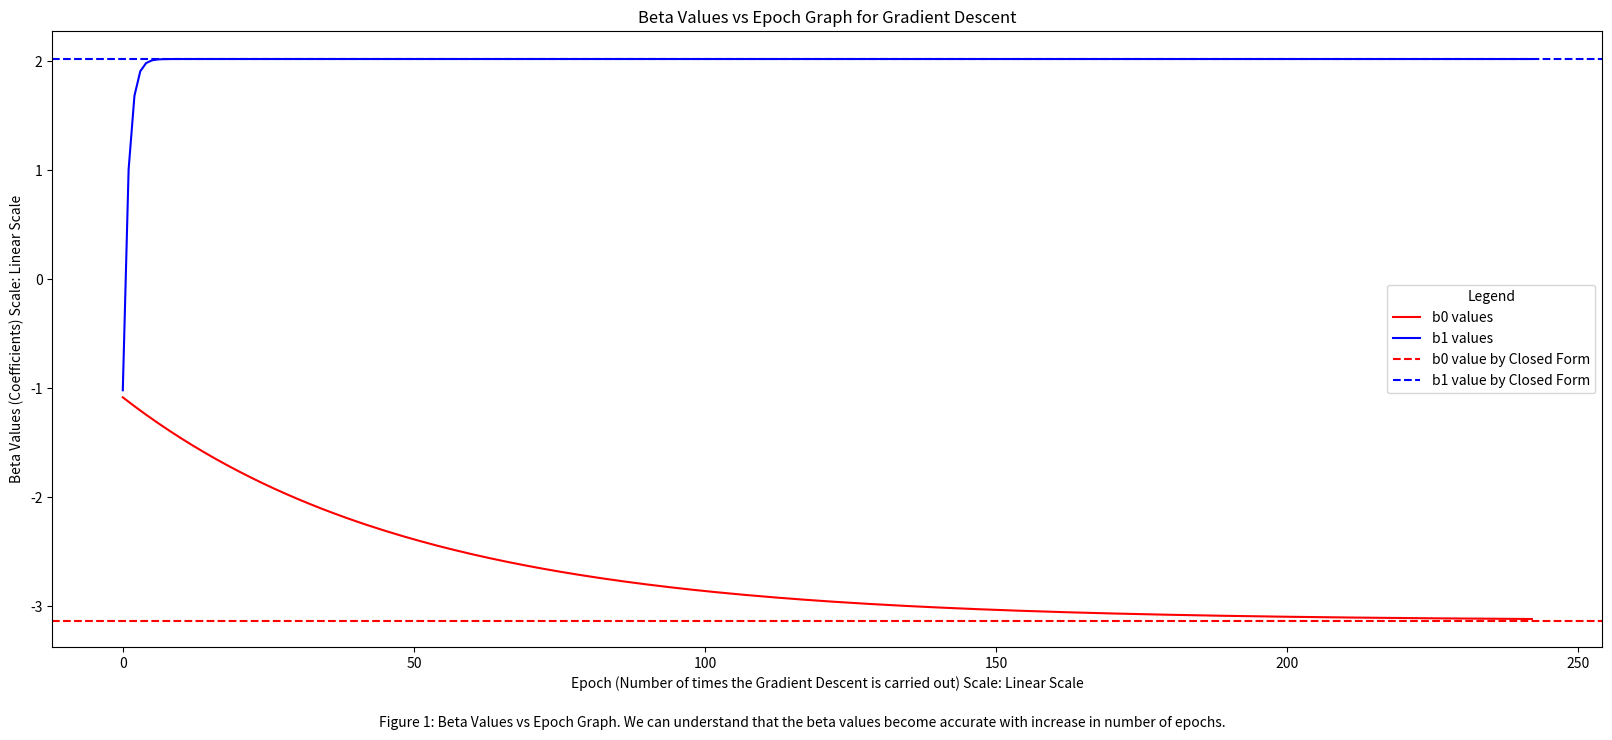

The matplotlib source for this figure:
# Program to visualize the working of gradient descent algorithm

# importing libraries
import numpy as np # for mathematical calculations
import matplotlib.pyplot as plt # for plotting the graphs
import random # for generating random numbers

# function to generate y values with respect to x values
def yfunction(x): 
    return 2*x - 3 + np.random.normal(0, 5) # y values function

# function to calculate polynomial coefficients for closed form
def coeff(X, Y, deg):
    # Vandermonde matrix - Adding a column of ones to the input matrix
    X_mat = np.vander(X, deg + 1, increasing=True)     
    # Transpose of the Vandermonde matrix
    XT = X_mat.T     
    # Multiplying the transpose of the Vandermonde matrix with the Vandermonde matrix
    XTX = np.matmul(XT, X_mat)    
    # Multiplying the transpose of the Vandermonde matrix with the output matrix
    XTY = np.matmul(XT, Y)     
    # Inverse of the matrix obtained by multiplying the transpose of the Vandermonde matrix with the Vandermonde matrix
    XTX_inv = np.linalg.inv(XTX)     
    # Multiplying the inverse of the matrix obtained by multiplying the transpose of the Vandermonde matrix with the Vandermonde matrix with the matrix obtained by multiplying the transpose of the Vandermonde matrix with the output matrix
    b = np.matmul(XTX_inv, XTY) 
    return b

# function for calculating the mean square error
def mse(y, ycap):
    # squared difference between actual and predicted values and taking the mean
    return np.mean((y - ycap)**2)

def main():
    # creating datasets
    x = np.arange(-10, 10, 0.01) # x values
    y = np.vectorize(yfunction)(x) # y values
  
    # define degree of the polynomial
    degree = 1
    # obtaining beta values using closed form to compare
    eb0, eb1 = coeff(x, y, 1) # b0 and b1 values by closed form
    yclosed = eb0 + eb1*x # predicted values using closed form
    errorclosed = mse(y, yclosed) # error using closed form
    # gradient descent processing
    ib0 = np.random.normal(0, 1) #initial selecting b0 value randomly
    ib1 = np.random.normal(0, 1) #initial selecting b1 value randomly

    ierror = mse(y, ib0 + ib1*x) # initial error
    lr = 0.01 # learning rate - also called by the name eta

    error = ierror # initialising error
    b0 = ib0 # initialising b0
    b1 = ib1 # initialising b1
    epoch = 0 # initialising epoch
    epochlst = [0] # list to store epoch values
    errorlst = [ierror] # list to store error values
    b0lst = [b0] # list to store b0 values
    b1lst = [b1] # list to store b1 values
    flag = True # flag to check the convergence
    while flag: # loop until convergence
        # calculating the predicted values using the initial values of b0 and b1
        ycap = b0 + b1*x
        
        # calculating the gradient of the error with respect to b0 and b1
        grad0 = -2*np.mean((y - ycap)) #differentiating the error with respect to b0
        grad1 = -2*np.mean((y - ycap)*x) #differentiating the error with respect to b1
        
        # updating the values of b0 and b1
        b0 = b0 - lr*grad0
        b1 = b1 - lr*grad1
        
        # calculating the new error using the updated values of b0 and b1
        nerror = mse(y, b0 + b1*x)
        
        # incrementing the epoch
        epoch += 1 
        
        # appending the epoch value to the list
        epochlst.append(epoch) 
        # appending the error value to the list
        errorlst.append(error)    
        # appending the b0 value to the list
        b0lst.append(b0)
        # appending the b1 value to the list
        b1lst.append(b1)
        
        # checking the convergence
        if abs(error - nerror) < 10e-6:
            flag = False
        else:
            error = nerror
            
    # printing the values of b0, b1, error and epoch
    print("Using The Closed Form :", "b0:", eb0, "b1:", eb1, "error:", errorclosed)
    print("Using GradientDescent :", "b0:", b0, "b1:", b1, "error:", error, "epoch:", epoch)
    
    # plotting the error vs epoch graph
    fig = plt.figure(figsize=(20,8)) # creating a figure size of 20x8
    plt.plot(epochlst, b0lst, label = "b0 values", color = 'r') # plotting the graph for b0 values
    plt.plot(epochlst, b1lst, label = "b1 values", color = 'b') # plotting the graph for b1 values
    plt.xlabel('Epoch (Number of times the Gradient Descent is carried out) Scale: Linear Scale') # x-axis label
    plt.ylabel('Beta Values (Coefficients) Scale: Linear Scale') # y-axis label
    plt.axhline(y=eb0, color='r', linestyle='--', label = "b0 value by Closed Form") # horizontal line for b0 value by closed form
    plt.axhline(y=eb1, color='b', linestyle='--', label = "b1 value by Closed Form") # horizontal line for b1 value by closed form
    plt.legend(title = "Legend" ) # legend
    plt.title('Beta Values vs Epoch Graph for Gradient Descent') # title
    plt.figtext(0.5, 0.01, 'Figure 1: Beta Values vs Epoch Graph. We can understand that the beta values become accurate with increase in number of epochs.', ha='center') # description
    plt.show() # displaying the plot
    

if __name__ == "__main__":
    main() # calling the main function